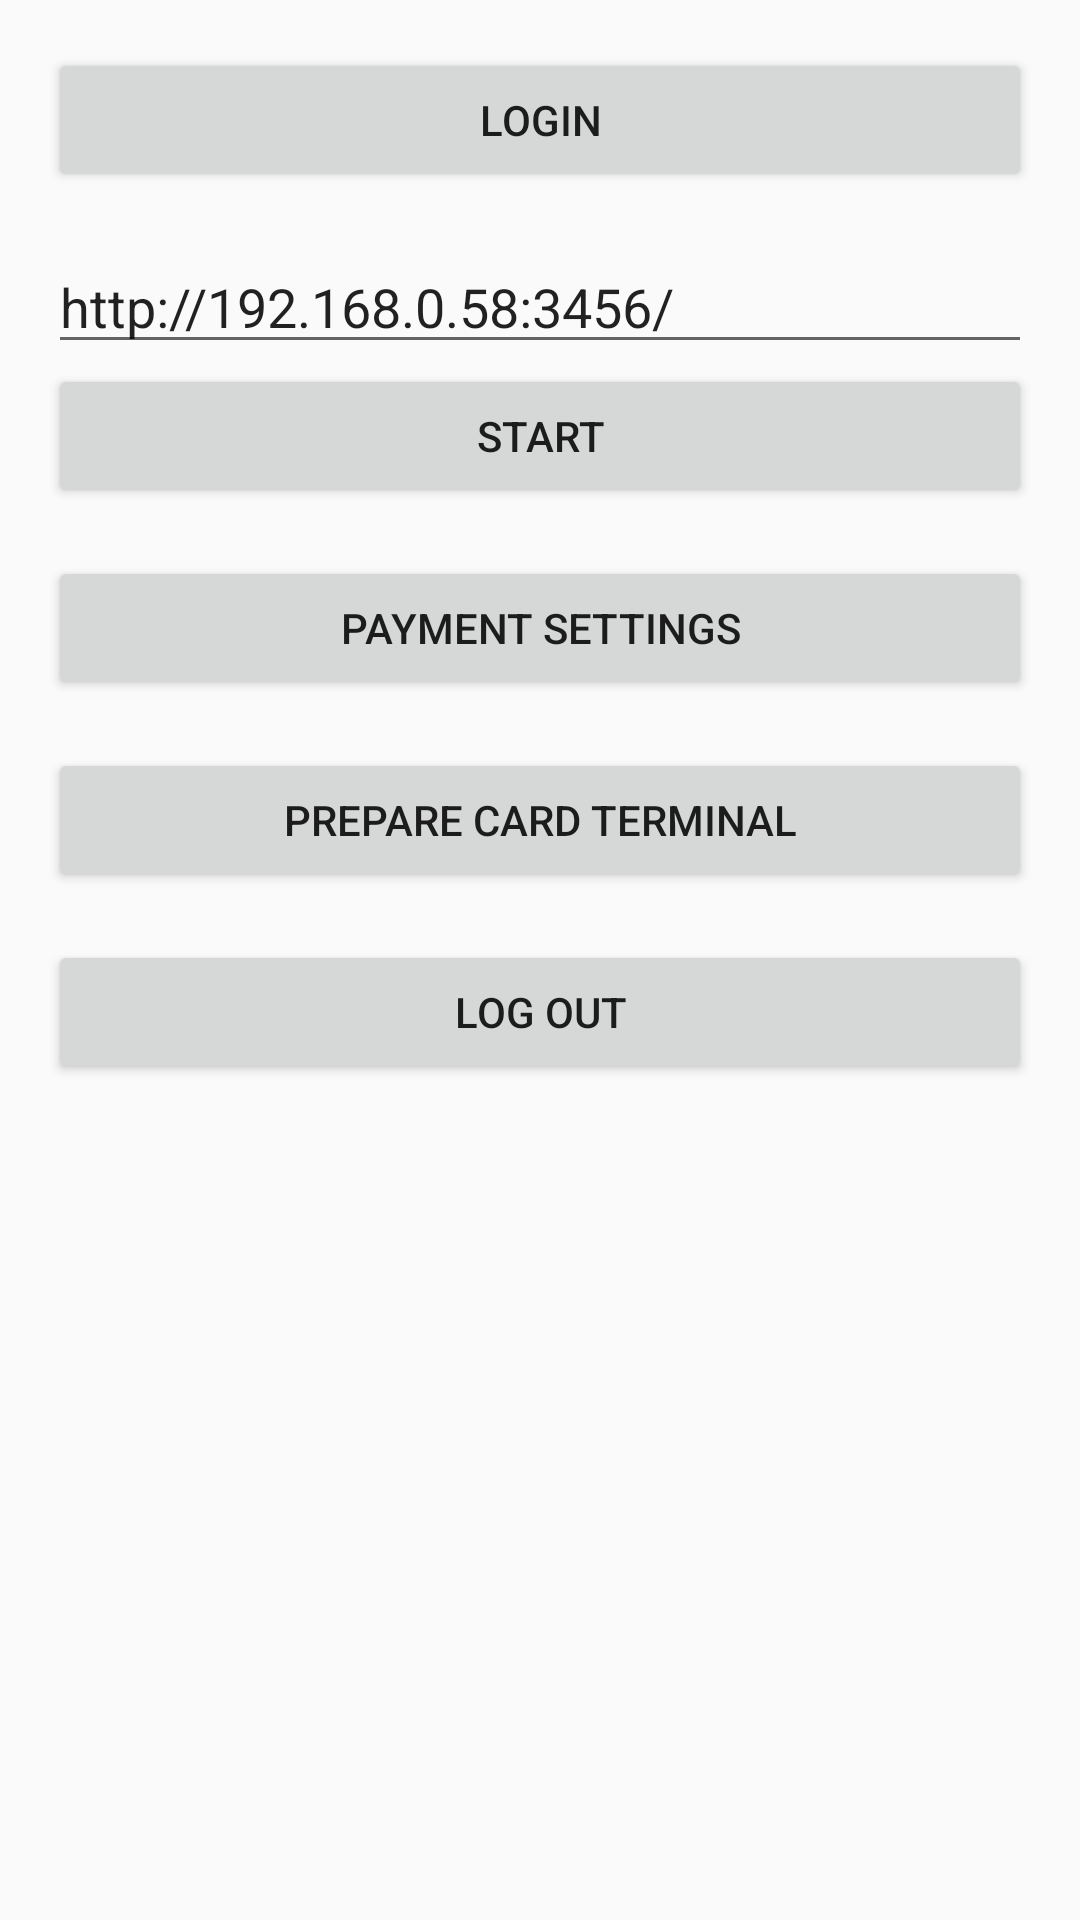

The Android layout XML behind this screen, and the referenced resources:
<!-- AndroidManifest.xml: application theme Theme.AppCompat.Light.DarkActionBar -->
<!-- res/layout/activity_main.xml -->
<LinearLayout xmlns:android="http://schemas.android.com/apk/res/android"
    xmlns:tools="http://schemas.android.com/tools"
    android:id="@+id/container"
    android:layout_width="match_parent"
    android:layout_height="match_parent"
    android:gravity="center"
    android:orientation="horizontal"
    android:padding="16dp"
    tools:context=".MainActivity">


    <LinearLayout
        android:layout_width="match_parent"
        android:layout_height="match_parent"
        android:layout_weight="1"
        android:orientation="vertical">

        <Button
            android:id="@+id/button_login"
            android:layout_width="match_parent"
            android:layout_height="wrap_content"
            android:layout_gravity="center"
            android:layout_marginBottom="16dp"
            android:text="Login" />

        <EditText
            android:id="@+id/editText"
            android:layout_width="match_parent"
            android:layout_height="wrap_content"
            android:ems="10"
            android:inputType="textPersonName"
            android:text="http://192.168.0.58:3456/" />

        <Button
            android:id="@+id/button_charge"
            android:layout_width="match_parent"
            android:layout_height="wrap_content"
            android:layout_gravity="center"
            android:layout_marginBottom="16dp"
            android:text="Start" />

        <Button
            android:id="@+id/button_payment_settings"
            android:layout_width="match_parent"
            android:layout_height="wrap_content"
            android:layout_gravity="center"
            android:layout_marginBottom="16dp"
            android:text="Payment Settings" />

        <Button
            android:id="@+id/button_prepare_card_terminal"
            android:layout_width="match_parent"
            android:layout_height="wrap_content"
            android:layout_gravity="center"
            android:layout_marginBottom="16dp"
            android:text="Prepare Card Terminal" />

        <Button
            android:id="@+id/button_logout"
            android:layout_width="match_parent"
            android:layout_height="wrap_content"
            android:layout_gravity="center"
            android:layout_marginBottom="16dp"
            android:text="Log out" />

        <ScrollView
            android:layout_width="match_parent"
            android:layout_height="match_parent">

            <LinearLayout
                android:layout_width="wrap_content"
                android:layout_height="wrap_content"
                android:orientation="vertical">

                <TextView
                    android:id="@+id/result"
                    android:layout_width="wrap_content"
                    android:layout_height="wrap_content"
                    android:layout_gravity="center"
                    android:padding="8dp"
                    android:textSize="18sp"
                    tools:text="Result code: -" />

                <TextView
                    android:id="@+id/result_msg"
                    android:layout_width="wrap_content"
                    android:layout_height="wrap_content"
                    android:layout_gravity="center"
                    android:padding="8dp"
                    android:textSize="18sp"
                    tools:text="Message: -" />

                <TextView
                    android:id="@+id/tx_code"
                    android:layout_width="wrap_content"
                    android:layout_height="wrap_content"
                    android:layout_gravity="center"
                    android:padding="8dp"
                    android:textSize="18sp"
                    tools:text="Transaction Code: -" />

                <TextView
                    android:id="@+id/receipt_sent"
                    android:layout_width="wrap_content"
                    android:layout_height="wrap_content"
                    android:padding="8dp"
                    android:textSize="18sp"
                    tools:text="Receipt sent : -" />

                <TextView
                    android:id="@+id/tx_info"
                    android:layout_width="wrap_content"
                    android:layout_height="wrap_content"
                    android:padding="8dp"
                    android:textSize="18sp"
                    tools:text="Transaction Info : -" />

            </LinearLayout>
        </ScrollView>
    </LinearLayout>

</LinearLayout>
<!-- resources referenced by this layout -->
<resources>

</resources>
